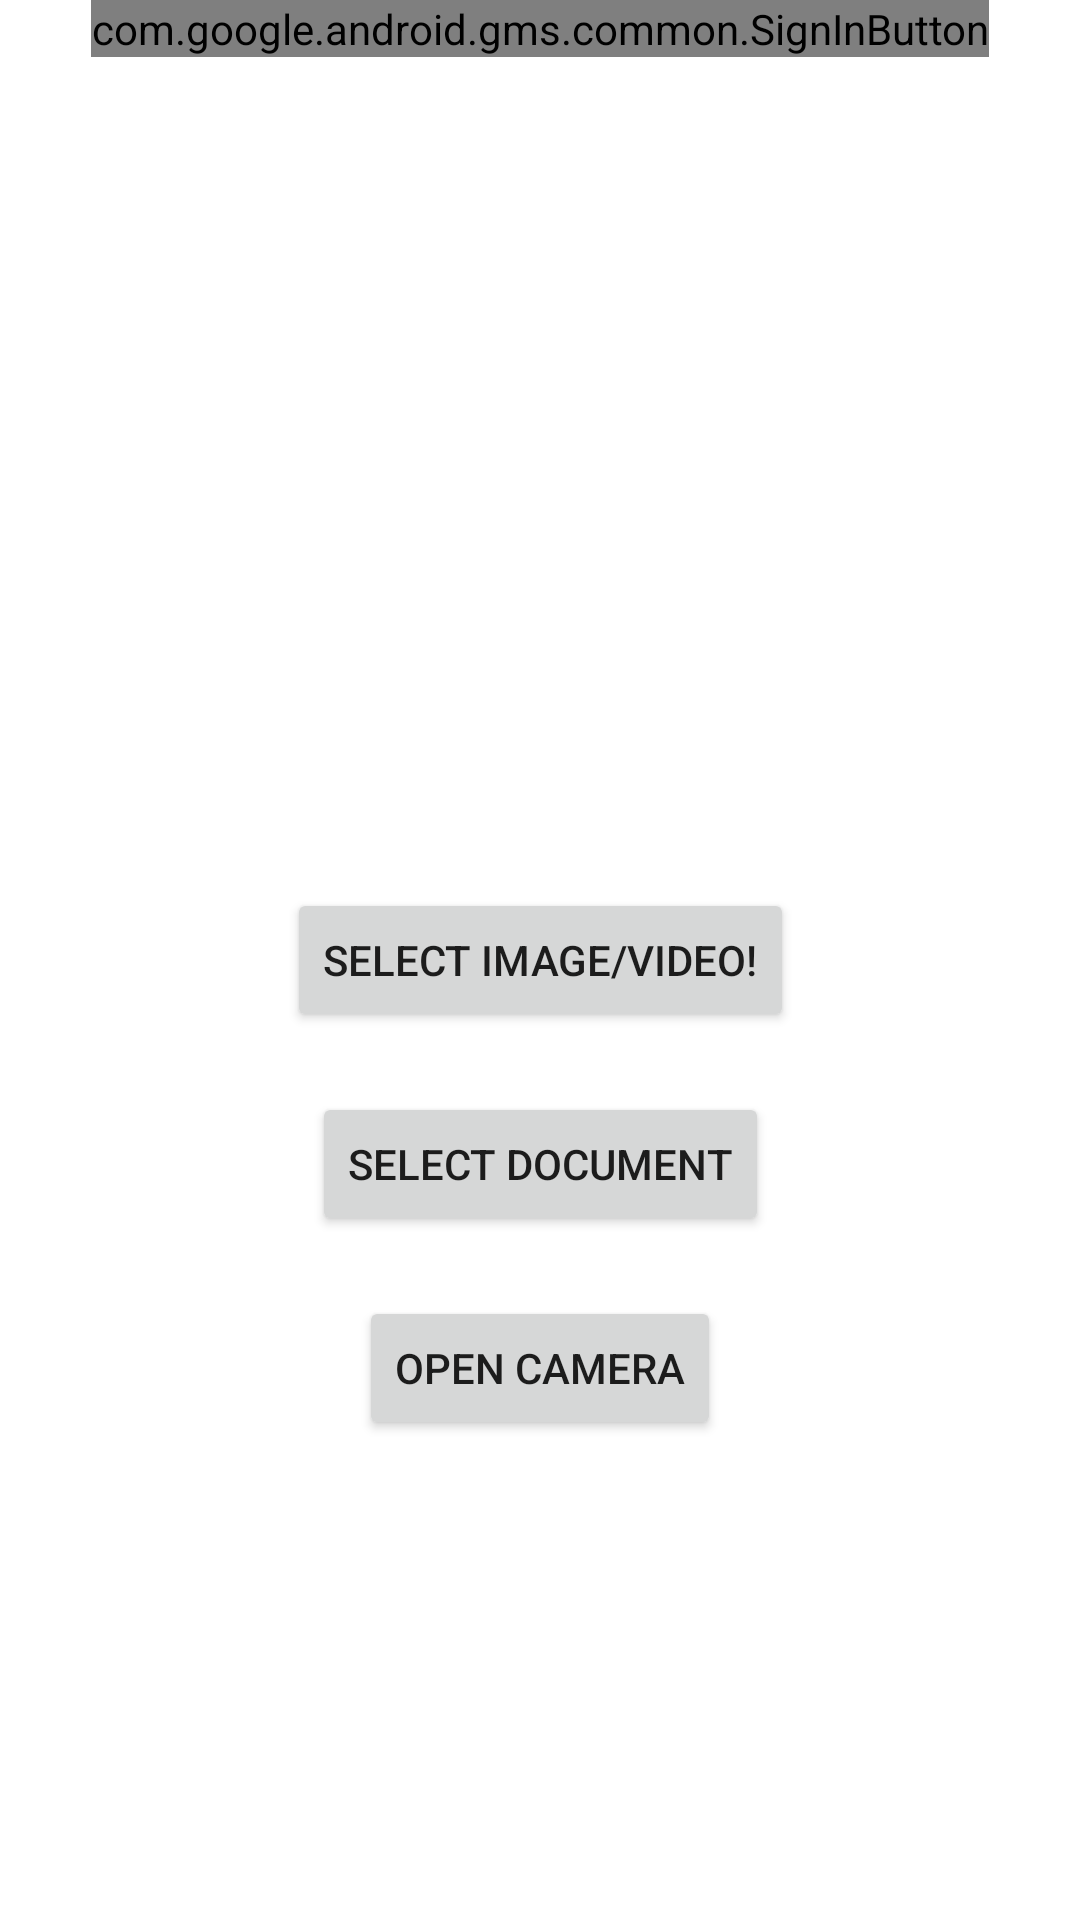

Layout XML and referenced resources for this Android screen:
<!-- AndroidManifest.xml: application theme Theme.RunTimePremission -->
<!-- res/layout/activity_main.xml -->
<?xml version="1.0" encoding="utf-8"?>
<androidx.constraintlayout.widget.ConstraintLayout xmlns:android="http://schemas.android.com/apk/res/android"
    xmlns:app="http://schemas.android.com/apk/res-auto"
    xmlns:tools="http://schemas.android.com/tools"
    android:layout_width="match_parent"
    android:layout_height="match_parent"
    tools:context=".activities.MainActivity">

    <Button
        android:id="@+id/btnSelectImageVideo"
        android:layout_width="wrap_content"
        android:layout_height="wrap_content"
        android:text="Select Image/Video!"
        app:layout_constraintBottom_toBottomOf="parent"
        app:layout_constraintLeft_toLeftOf="parent"
        app:layout_constraintRight_toRightOf="parent"
        app:layout_constraintTop_toTopOf="parent" />

    <Button
        android:id="@+id/btnSelectDocumnet"
        android:layout_width="wrap_content"
        android:layout_height="wrap_content"
        android:layout_marginTop="20dp"
        android:text="Select Document"
        app:layout_constraintLeft_toLeftOf="parent"
        app:layout_constraintRight_toRightOf="parent"
        app:layout_constraintTop_toBottomOf="@+id/btnSelectImageVideo" />

    <Button
        android:id="@+id/btnOpenCamera"
        android:layout_width="wrap_content"
        android:layout_height="wrap_content"
        android:layout_marginTop="20dp"
        android:text="Open Camera"
        app:layout_constraintLeft_toLeftOf="parent"
        app:layout_constraintRight_toRightOf="parent"
        app:layout_constraintTop_toBottomOf="@+id/btnSelectDocumnet" />

    <ImageView
        android:id="@+id/ivImage"
        app:layout_constraintBottom_toBottomOf="parent"
        android:layout_width="match_parent"
        android:layout_height="@dimen/_90sdp"/>

    <TextView
        android:id="@+id/tvPathName"
        android:layout_width="wrap_content"
        android:layout_height="wrap_content"
        android:layout_marginTop="20dp"
        android:textAllCaps="true"
        android:textSize="24dp"
        app:layout_constraintLeft_toLeftOf="parent"
        app:layout_constraintRight_toRightOf="parent"
        app:layout_constraintTop_toBottomOf="@+id/btnOpenCamera" />

    <com.google.android.gms.common.SignInButton
        android:id="@+id/sign_in_button"
        android:layout_width="wrap_content"
        android:layout_height="wrap_content"
        app:layout_constraintTop_toTopOf="parent"
        app:layout_constraintStart_toStartOf="parent"
        app:layout_constraintEnd_toEndOf="parent"/>

</androidx.constraintlayout.widget.ConstraintLayout>
<!-- resources referenced by this layout -->
<resources>
  <style name="Theme.RunTimePremission" parent="Theme.MaterialComponents.DayNight.DarkActionBar">
          
          <item name="colorPrimary">@color/purple_500</item>
          <item name="colorPrimaryVariant">@color/purple_700</item>
          <item name="colorOnPrimary">@color/white</item>
          
          <item name="colorSecondary">@color/teal_200</item>
          <item name="colorSecondaryVariant">@color/teal_700</item>
          <item name="colorOnSecondary">@color/black</item>
          
          <item name="android:statusBarColor" tools:targetApi="l">?attr/colorPrimaryVariant</item>
          
      </style>
  <color name="purple_500">#FF6200EE</color>
  <color name="purple_700">#FF3700B3</color>
  <color name="white">#FFFFFFFF</color>
  <color name="teal_200">#FF03DAC5</color>
  <color name="teal_700">#FF018786</color>
  <color name="black">#000000</color>
</resources>
